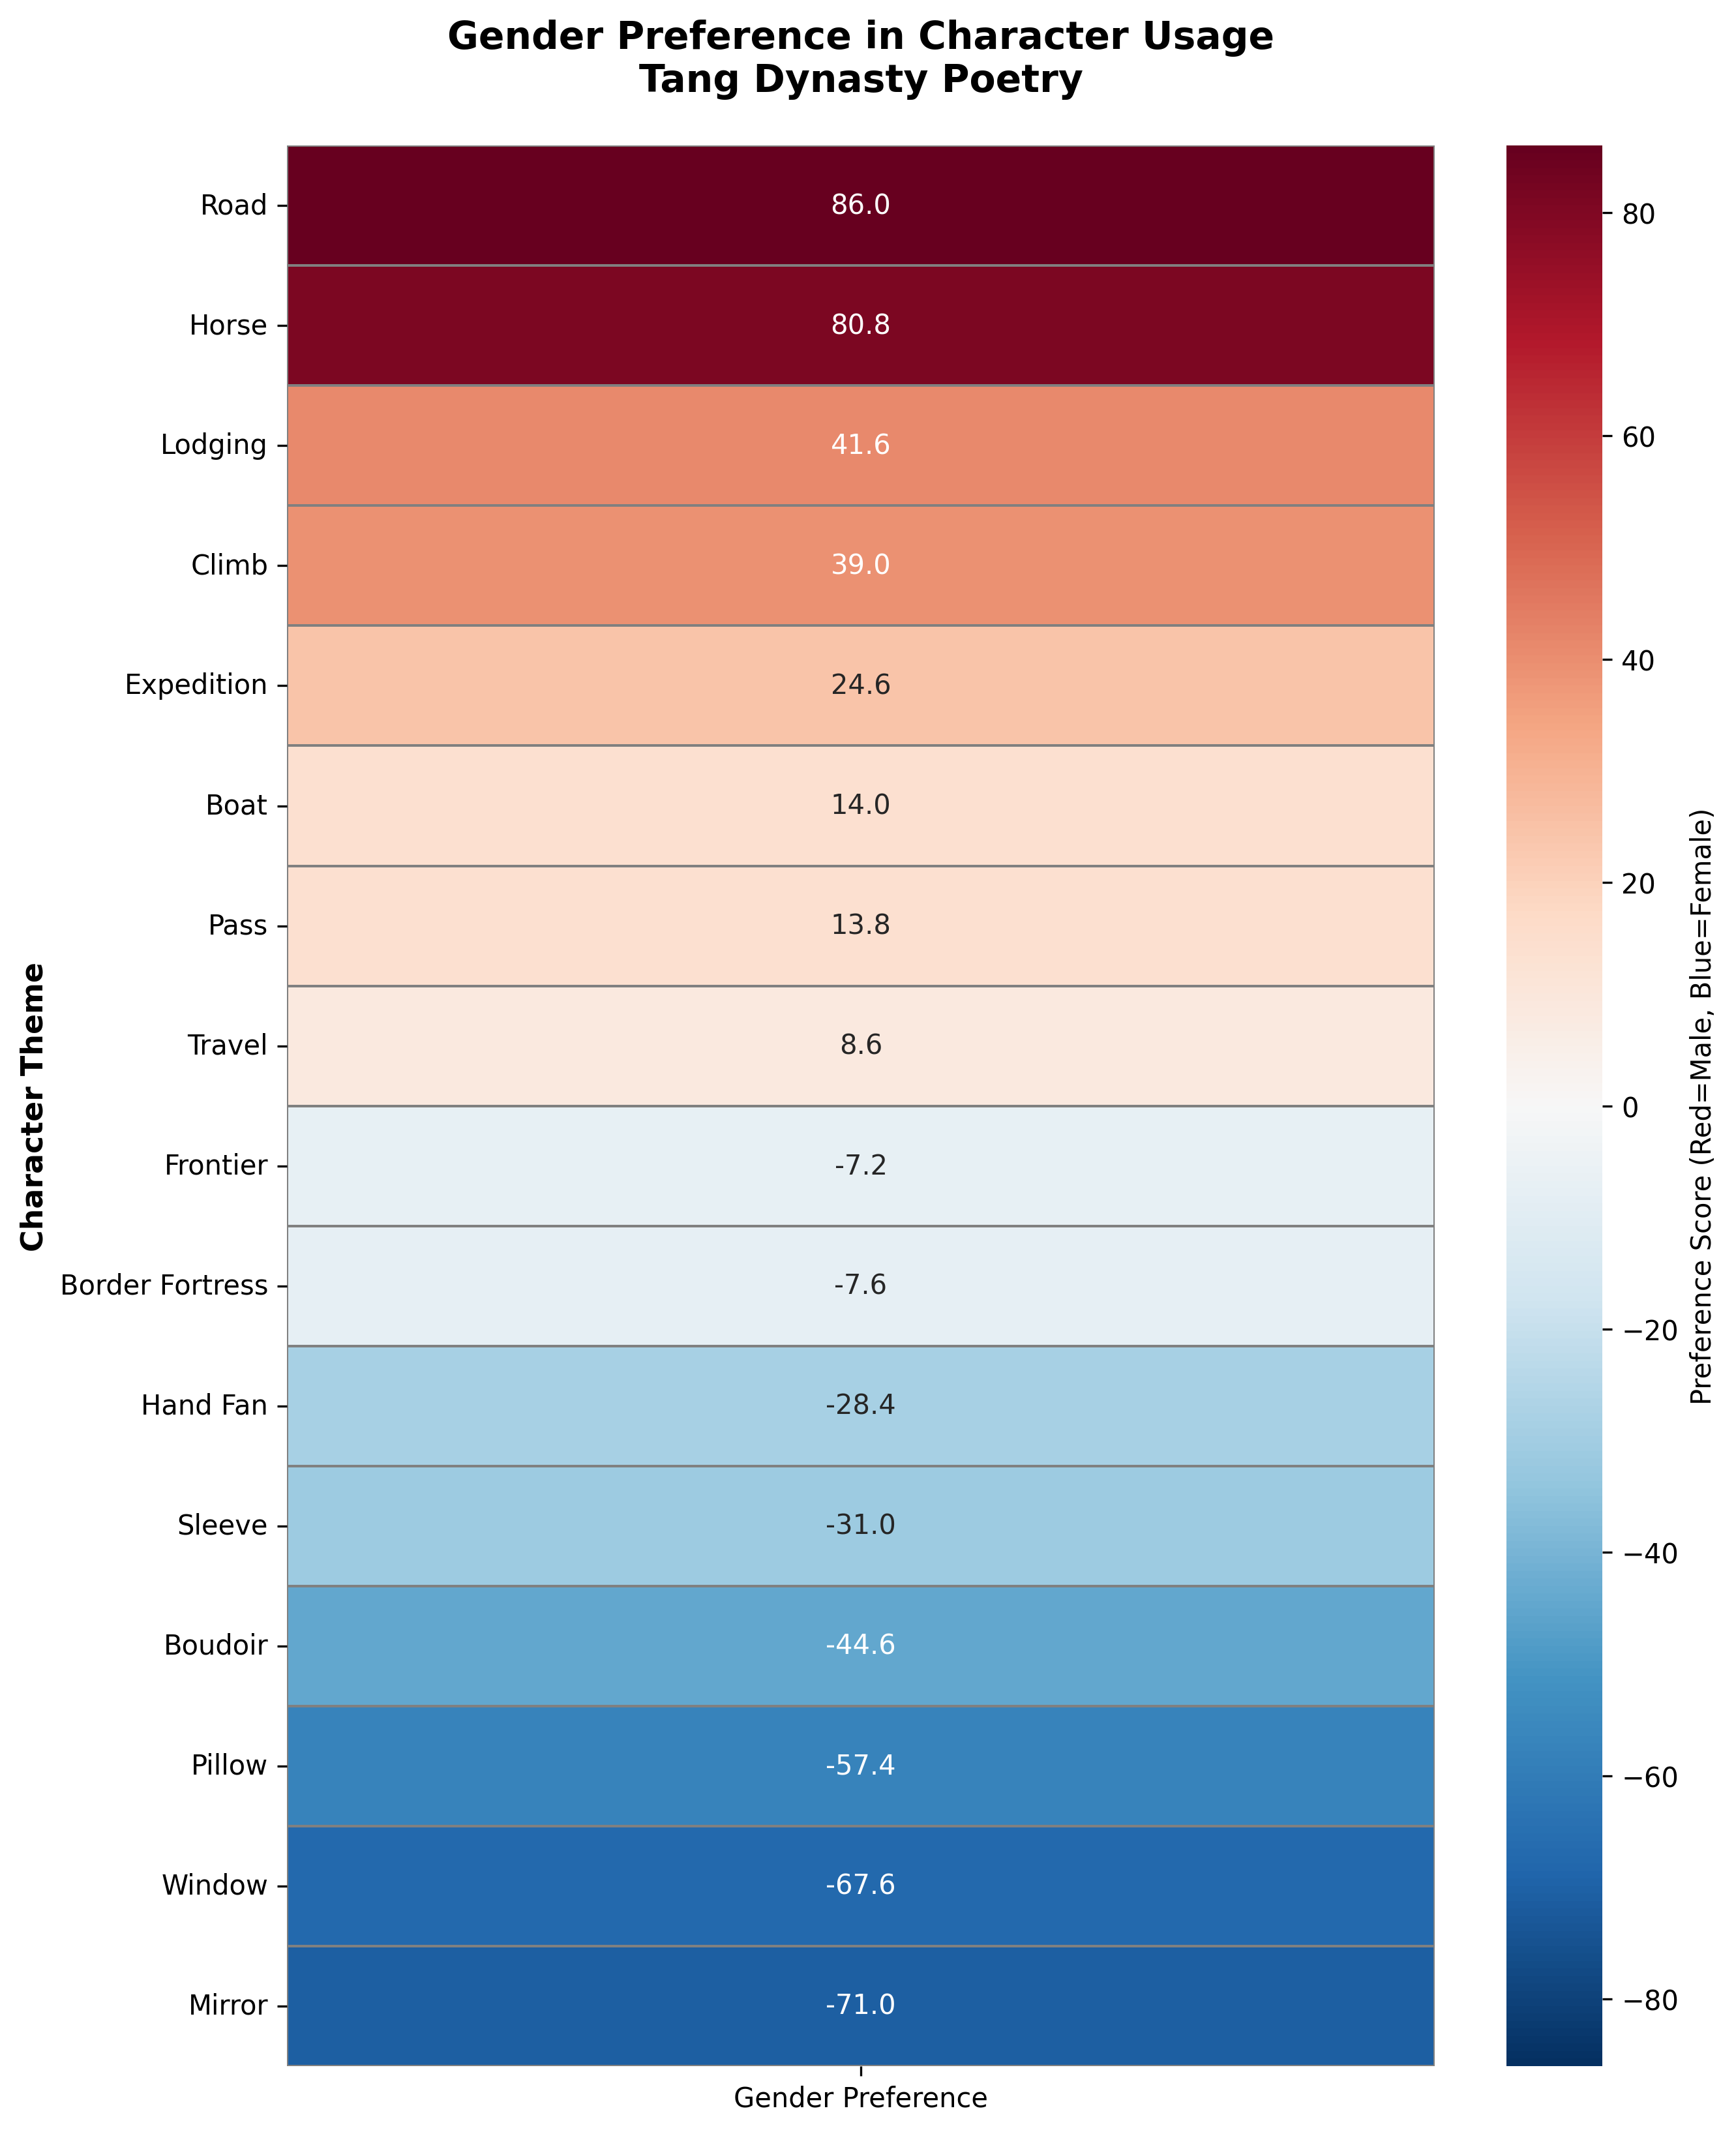

Generate this figure with Python:
import matplotlib.pyplot as plt
import matplotlib
import seaborn as sns
import pandas as pd
import numpy as np

# Set font
matplotlib.rcParams['font.family'] = 'DejaVu Sans'
matplotlib.rcParams['font.size'] = 10

# Data: English labels only (no Chinese characters)
# Numbers represent frequency ranking (lower = more frequent)

characters_data = {
    'Travel': {'male': 34, 'female': 77},
    'Road': {'male': 70, 'female': None},
    'Boat': {'male': 258, 'female': 328},
    'Horse': {'male': 96, 'female': None},
    'Frontier': {'male': 175, 'female': 139},
    'Pass': {'male': 209, 'female': 278},
    'Border Fortress': {'male': 448, 'female': 410},
    'Expedition': {'male': 377, 'female': None},
    'Lodging': {'male': 292, 'female': None},
    'Climb': {'male': 305, 'female': None},
    'Boudoir': {'male': None, 'female': 277},
    'Window': {'male': None, 'female': 162},
    'Mirror': {'male': None, 'female': 145},
    'Sleeve': {'male': None, 'female': 345},
    'Hand Fan': {'male': None, 'female': 358},
    'Pillow': {'male': None, 'female': 213}
}

# RANK ALGORITHM:
# Convert frequency rank to relative score (0-100 scale)
# Formula: score = (max_rank - rank) / max_rank * 100
# 
# - Lower rank number = higher frequency = higher score
# - Example: rank 34 -> score = (500-34)/500*100 = 93.2
# - Example: rank 448 -> score = (500-448)/500*100 = 10.4
# - None/missing -> score = 0

def rank_to_score(rank, max_rank=500):
    """
    Convert frequency ranking to normalized score.
    
    Parameters:
    -----------
    rank : int or None
        Frequency ranking (lower = more frequent)
    max_rank : int
        Maximum possible rank for normalization
        
    Returns:
    --------
    float : Normalized score (0-100)
    """
    if rank is None:
        return 0
    return (max_rank - rank) / max_rank * 100

# Create data matrix for scores and calculate differences
char_labels = list(characters_data.keys())
char_diff_map = {}

for char in char_labels:
    male_score = rank_to_score(characters_data[char]['male'])
    female_score = rank_to_score(characters_data[char]['female'])
    
    # Calculate gender preference difference
    # Positive = male-dominant, Negative = female-dominant
    # Use actual score differences instead of fixed ±100
    diff = male_score - female_score
    
    char_diff_map[char] = diff

# Sort characters by preference score (high to low: male-dominant to female-dominant)
char_labels_sorted = sorted(char_labels, key=lambda x: char_diff_map[x], reverse=True)

# Create data matrix with sorted order
data = []
for char in char_labels_sorted:
    male_score = rank_to_score(characters_data[char]['male'])
    female_score = rank_to_score(characters_data[char]['female'])
    data.append([male_score, female_score])

df = pd.DataFrame(data, columns=['Male Poets', 'Female Poets'], index=char_labels_sorted)

# Create diverging heatmap showing gender preference differences
fig, ax = plt.subplots(figsize=(9, 11))

# Create sorted difference data
difference_data = []
for char in char_labels_sorted:
    difference_data.append([char_diff_map[char]])

df_diff = pd.DataFrame(difference_data, columns=['Gender Preference'], index=char_labels_sorted)

# Calculate dynamic range based on actual data
max_abs_diff = max(abs(df_diff['Gender Preference'].min()), abs(df_diff['Gender Preference'].max()))

# Create diverging heatmap (Red=Male preference, Blue=Female preference)
sns.heatmap(df_diff, annot=True, fmt='.1f', cmap='RdBu_r', center=0,
            cbar_kws={'label': 'Preference Score (Red=Male, Blue=Female)'},
            linewidths=0.5, linecolor='gray',
            vmin=-max_abs_diff, vmax=max_abs_diff, ax=ax)

plt.title('Gender Preference in Character Usage\nTang Dynasty Poetry', 
          fontsize=14, fontweight='bold', pad=20)
plt.xlabel('', fontsize=11)
plt.ylabel('Character Theme', fontsize=11, fontweight='bold')

# Characters now sorted by preference score (no category labels needed)

plt.tight_layout()
plt.savefig('gender_diverging_heatmap_english_only.png', dpi=300, bbox_inches='tight', facecolor='white')
print("English-only diverging heatmap saved as 'gender_diverging_heatmap_english_only.png'")

# Print algorithm explanation
print("\n" + "="*70)
print("RANK ALGORITHM EXPLANATION")
print("="*70)
print("\nFormula: score = (max_rank - rank) / max_rank × 100")
print("\nWhere:")
print("  - rank: frequency ranking (lower number = more frequent use)")
print("  - max_rank: 500 (normalization constant)")
print("  - score: relative frequency score (0-100 scale)")
print("\nExamples:")
for i, (char, data) in enumerate(list(characters_data.items())[:3]):
    male_rank = data['male']
    female_rank = data['female']
    if male_rank:
        male_score = rank_to_score(male_rank)
        print(f"  {char} (Male): rank {male_rank} → score {male_score:.1f}")
    if female_rank:
        female_score = rank_to_score(female_rank)
        print(f"  {char} (Female): rank {female_rank} → score {female_score:.1f}")
    if i < 2:
        print()

print("\nGender Preference Calculation:")
print("  - difference = male_score - female_score")
print("  - Positive values: male-preferred")
print("  - Negative values: female-preferred")
print("  - If only one gender uses it: the other score is 0")
print("="*70)
